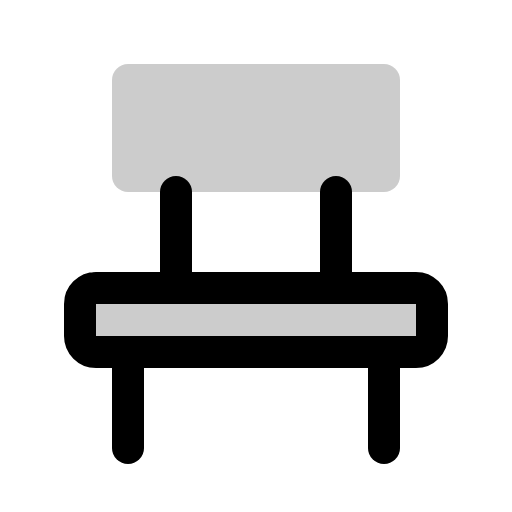
t = 0.00 s
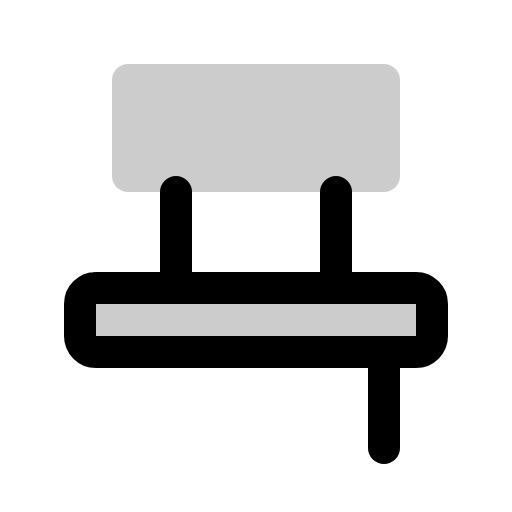
t = 1.50 s
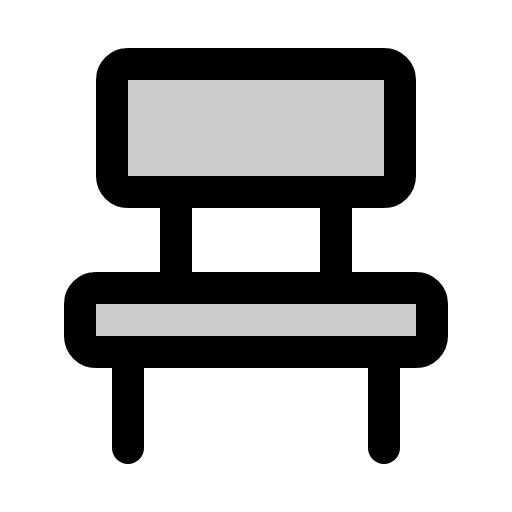
t = 1.88 s
t = 2.25 s: frame unchanged from t = 1.88 s, image omitted
t = 2.63 s: frame unchanged from t = 1.88 s, image omitted

The animated SVG that drew these frames (rendered in a browser with its animation timeline set to each time). Animation: 1 CSS @keyframes rule; one cycle of 3.00 s, repeats indefinitely.

<svg xmlns="http://www.w3.org/2000/svg" viewBox="0 0 256 256">
  <style>
    .draw-line {
      stroke-dasharray: 2000;
      stroke-dashoffset: 0;
    }
    svg:hover .draw-line {
      animation: phosphor-draw-in 1.5s ease-in-out infinite;
    }
    @keyframes phosphor-draw-in {
      0%   { stroke-dashoffset: 2000; }
      100% { stroke-dashoffset: 0; }
    }
  </style><rect width="256" height="256" fill="none"/><rect x="56" y="32" width="144" height="64" rx="8" opacity="0.2"/><rect x="40" y="144" width="176" height="32" rx="8" opacity="0.2"/><rect x="56" y="32" width="144" height="64" rx="8" fill="none" stroke="currentColor" stroke-linecap="round" stroke-linejoin="round" stroke-width="16" class="draw-line" pathLength="1" style="animation-delay: 0s"/><rect x="40" y="144" width="176" height="32" rx="8" fill="none" stroke="currentColor" stroke-linecap="round" stroke-linejoin="round" stroke-width="16" class="draw-line" pathLength="1" style="animation-delay: 0.3s"/><line x1="88" y1="96" x2="88" y2="144" fill="none" stroke="currentColor" stroke-linecap="round" stroke-linejoin="round" stroke-width="16" class="draw-line" pathLength="1" style="animation-delay: 0.6s"/><line x1="168" y1="96" x2="168" y2="144" fill="none" stroke="currentColor" stroke-linecap="round" stroke-linejoin="round" stroke-width="16" class="draw-line" pathLength="1" style="animation-delay: 0.9s"/><line x1="192" y1="176" x2="192" y2="224" fill="none" stroke="currentColor" stroke-linecap="round" stroke-linejoin="round" stroke-width="16" class="draw-line" pathLength="1" style="animation-delay: 1.2s"/><line x1="64" y1="176" x2="64" y2="224" fill="none" stroke="currentColor" stroke-linecap="round" stroke-linejoin="round" stroke-width="16" class="draw-line" pathLength="1" style="animation-delay: 1.5s"/></svg>
